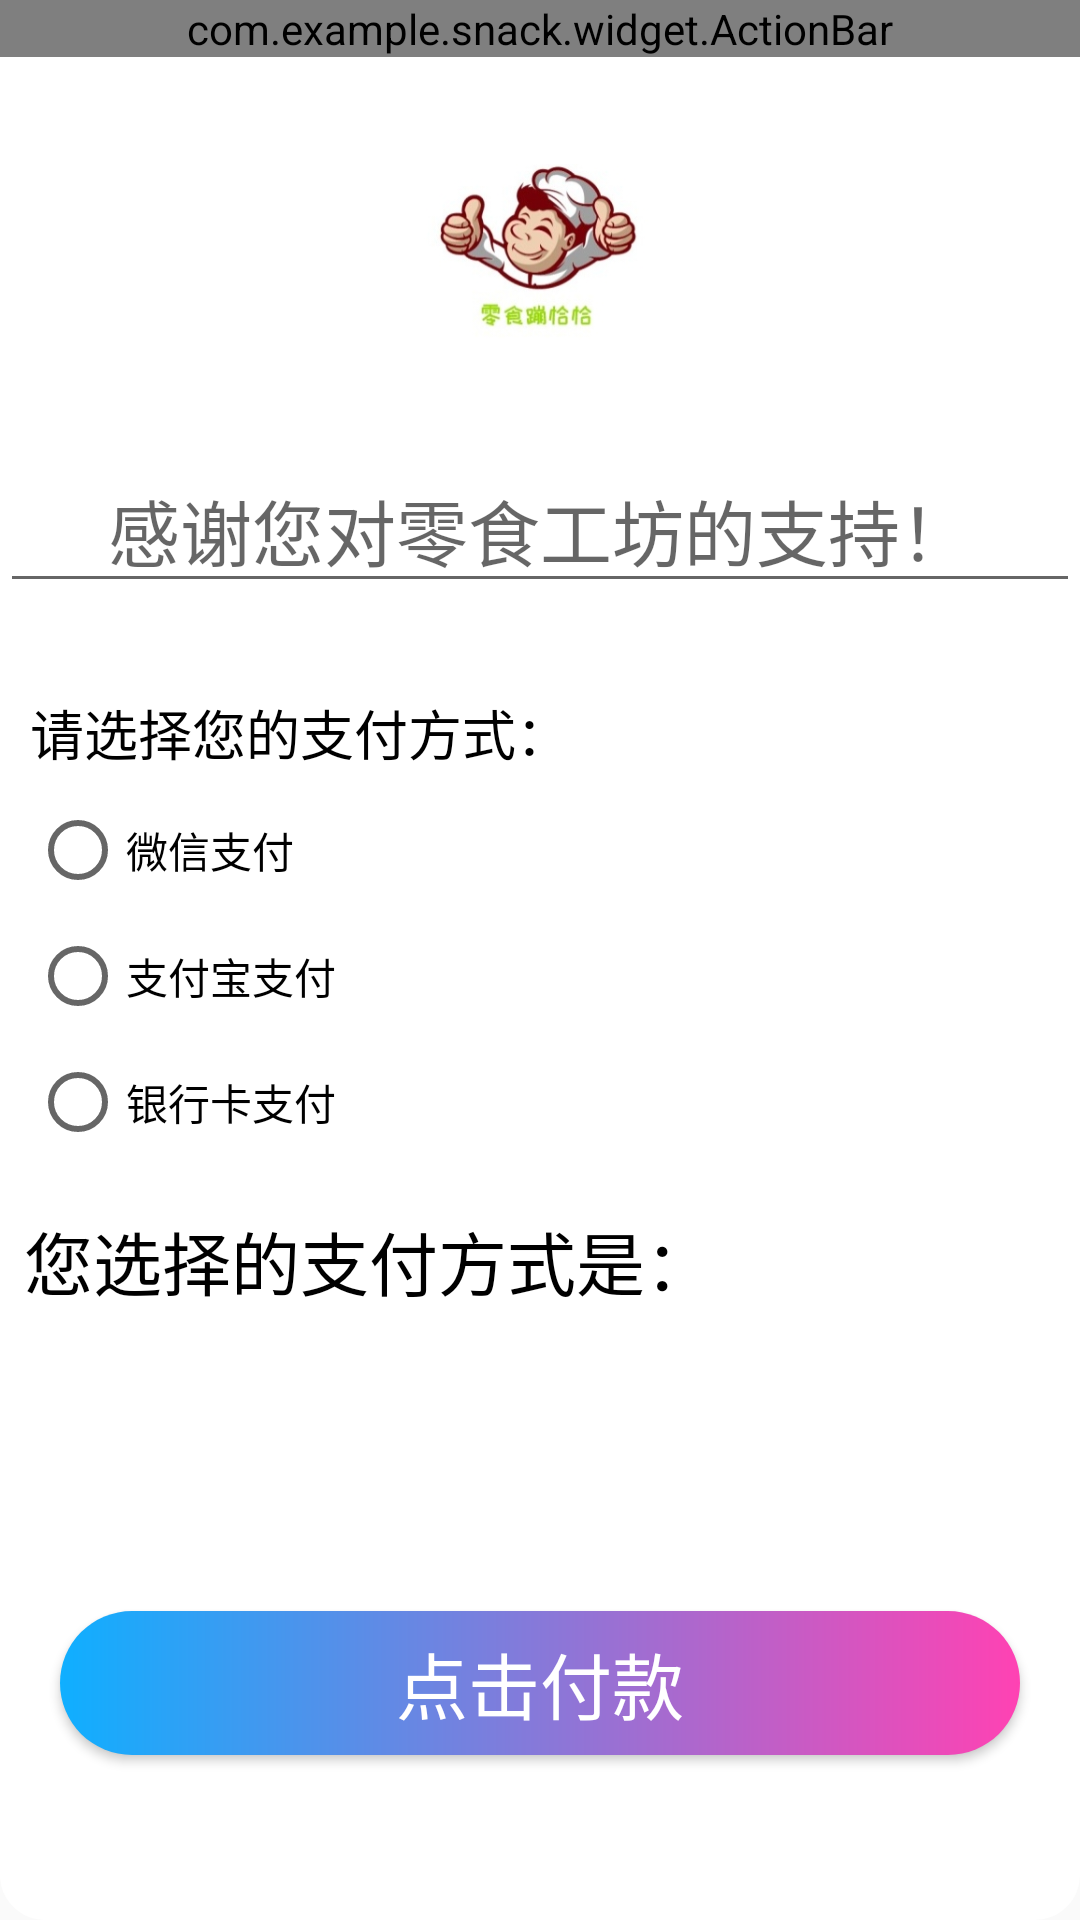

Reconstruct the res/layout file that produces this screen, plus the resources it refers to.
<!-- AndroidManifest.xml: application theme AppTheme -->
<!-- res/layout/activity_js.xml -->
<?xml version="1.0" encoding="utf-8"?>
<LinearLayout xmlns:android="http://schemas.android.com/apk/res/android"
    xmlns:tools="http://schemas.android.com/tools"
    android:layout_width="match_parent"
    android:layout_height="match_parent"
    android:orientation="vertical"
    android:background="@drawable/bg_round_white"
    tools:context="com.example.snack.ui.activity.JsActivity" >
    <LinearLayout
        android:layout_width="match_parent"
        android:layout_height="wrap_content"
        android:background="@drawable/bg_border_bottom">
        <com.example.snack.widget.ActionBar
            android:id="@+id/myActionBar"
            android:layout_width="match_parent"
            android:layout_height="wrap_content"/>
    </LinearLayout>
    <ImageView
        android:layout_marginBottom="20dp"
        android:layout_width="77dp"
        android:layout_height="70dp"
        android:layout_gravity="center_horizontal"
        android:layout_marginTop="30dp"
        android:src="@drawable/logo" />
    <EditText
        android:textColor="#000000"
        android:gravity="center"
        android:layout_marginTop="10dp"
        android:layout_width="match_parent"
        android:layout_height="wrap_content"
        android:hint="感谢您对零食工坊的支持！"
        android:textSize="24dp"/>

    <TextView
        android:textColor="#000000"
        android:layout_marginTop="30dp"
        android:layout_width="280dp"
        android:layout_marginLeft="10dp"
        android:layout_height="wrap_content"
        android:text="请选择您的支付方式："
        android:textSize="18dp"/>
    <RadioGroup
        android:layout_width="wrap_content"
        android:layout_height="wrap_content">
        <RadioButton
            android:layout_marginLeft="10dp"
            android:id="@+id/rab_wenxin"
            android:layout_width="wrap_content"
            android:layout_height="wrap_content"
            android:text="微信支付"
            android:layout_marginTop="10dp"
            />
        <RadioButton
            android:id="@+id/rab_zhifubao"
            android:layout_width="wrap_content"
            android:layout_height="wrap_content"
            android:text="支付宝支付"
            android:layout_marginLeft="10dp"
            android:layout_marginTop="10dp"
            />
        <RadioButton
            android:id="@+id/rab_yinhangka"
            android:layout_width="wrap_content"
            android:layout_height="wrap_content"
            android:text="银行卡支付"
            android:layout_marginLeft="10dp"
            android:layout_marginTop="10dp"
            />
    </RadioGroup>
    <TextView
        android:textColor="#000000"
        android:textSize="23dp"
        android:id="@+id/tv_zf"
        android:layout_width="280dp"
        android:layout_marginLeft="8dp"
        android:layout_marginTop="20dp"
        android:layout_height="wrap_content"
        android:text="您选择的支付方式是："/>


    <Button
        android:id="@+id/btn_ZF"
        android:layout_width="match_parent"
        android:layout_height="wrap_content"
        android:layout_marginTop="100dp"
        android:background="@drawable/btn_border_fill"
        android:textColor="@color/colorWhite"
        android:layout_marginBottom="20dp"
        android:textSize="24dp"
        android:layout_marginLeft="20dp"
        android:layout_marginRight="20dp"

        android:textAllCaps="false"
        android:text="点击付款"/>

</LinearLayout>
<!-- resources referenced by this layout -->
<resources>
  <color name="colorWhite">#ffffff</color>
  <!-- drawable bg_round_white (drawable) -->
  <?xml version="1.0" encoding="utf-8"?>
  <shape xmlns:android="http://schemas.android.com/apk/res/android" android:shape="rectangle">
      <solid android:color="@color/colorWhite" />
      <corners android:radius="15dp" />
  </shape>
  <!-- drawable btn_border_fill (drawable) -->
  <?xml version="1.0" encoding="utf-8"?>
  <shape xmlns:android="http://schemas.android.com/apk/res/android" >
      
      
      <solid android:color="@color/colorPrimary" />
      
      <gradient
          android:angle="0"
          android:startColor="#0fafff"
          android:endColor="#ff42b3"/>
      <corners
          android:radius="25dp"/>
  </shape>
  <!-- drawable logo: png bitmap (drawable, 28993 bytes) -->
  <style name="AppTheme" parent="Theme.AppCompat.Light.NoActionBar">
          
          <item name="colorPrimary">@color/colorPrimary</item>
          <item name="colorPrimaryDark">@color/colorPrimaryDark</item>
          <item name="colorAccent">@color/colorAccent</item>
      </style>
  <color name="colorPrimary">#0fafff</color>
  <color name="colorPrimaryDark">#0fafff</color>
  <color name="colorAccent">#4CAF50</color>
</resources>
